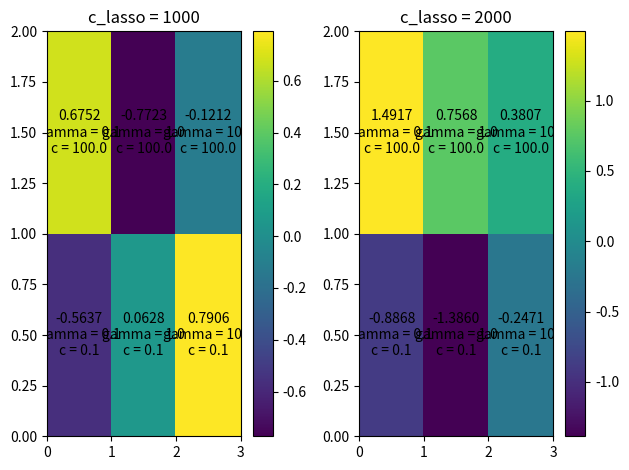

Source code (Python):
import matplotlib.pyplot as plt
import numpy as np
from matplotlib.ticker import FormatStrFormatter, NullFormatter

def plot2d_hist(xstr, ystr, x_data, y_data, data):
    heatmap = plt.pcolor(data)
    for y in range(data.shape[0]):
        for x in range(data.shape[1]):
            plt.text(x + 0.5, y + 0.5, '%.4f\n%s = %s\n%s = %s' % (data[y, x], xstr, x_data[x], ystr, y_data[y]),horizontalalignment='center', verticalalignment='center', clip_on=True)
    plt.colorbar(heatmap)
    plt.show()

def plot_matrix(matrix):
    fig, ax = plt.subplots()
    min_val, max_val = 0, matrix.shape[0]
    ax.matshow(matrix)
    ax.set_xticks(np.arange(max_val), minor=True)
    ax.set_yticks(np.arange(max_val), minor=True)
    ax.yaxis.set_minor_formatter(FormatStrFormatter("%s"))
    ax.xaxis.set_minor_formatter(FormatStrFormatter("%s"))
    ax.yaxis.set_major_formatter(NullFormatter())
    ax.xaxis.set_major_formatter(NullFormatter())

    for i in np.arange(max_val):
        for j in np.arange(max_val):
            ax.text(i,j,str(matrix[j,i]), va='center', ha='center',fontsize = 6)
    plt.show()

def plot3d_hist(xstr, ystr, x_data, y_data, data, zstr, z_data):
    print(data.shape[0])
    for i in np.arange(data.shape[0]):
        datum = data[i]
        plt.subplot(1, data.shape[0], i+1)
        plt.title("{} = {}".format(zstr, z_data[i]))
        heatmap = plt.pcolor(datum)
        for y in range(datum.shape[0]):
            for x in range(datum.shape[1]):
                plt.text(x + 0.5, y + 0.5, '%.4f\n%s = %s\n%s = %s' % (datum[y, x], xstr, x_data[x], ystr, y_data[y]),horizontalalignment='center', verticalalignment='center', clip_on=True)
        plt.colorbar(heatmap)
    plt.tight_layout()
    plt.show()

def test_plotter():
    gamma = np.array([0.1, 1, 10])
    c = np.array([0.1, 100])
    c_lasso = np.array([1000, 2000])
    data = np.random.randn(c_lasso.shape[0],c.shape[0], gamma.shape[0])
    plot3d_hist("gamma", "c", gamma, c, data, "c_lasso", c_lasso)  

if __name__ == '__main__':
    test_plotter()  
